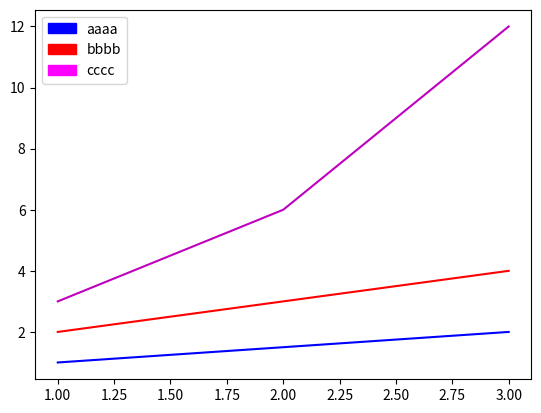

The script that saved this image:
import numpy as np
import matplotlib.pyplot as plt
import matplotlib.patches as mpatches

class Plotlight():
    def __init__(self):
        self.features = []
        self.labels = []
        self.colors = {"blue":"b", "red":"r","magenta":"m","green":"g"}

    
    def plot(self, name):
        temp = np.array(self.features)
        x = range(1, len(self.features)+1)
        colors = list(self.colors.keys())
        patches = []
        plt.figure()
        for i in range(len(self.features[0])):
            plt.plot(x, temp[:,i], color=self.colors[colors[i]])
            patches.append(mpatches.Patch(color=colors[i], label=self.labels[i]))

        plt.legend(handles=patches)
        plt.savefig(name)

#print(__file__)  

B = [[1,2,3],[1.5, 3, 6], [2, 4, 12]]
p = Plotlight()
p.features = B
p.labels = ["aaaa","bbbb","cccc"]
p.plot("asd.png")

#print(np.array([[1,1],[1,2],[1,3]])[:,0])

